The GitHub repository tearfu1/bfu_labs_pm_course_3 contains a labelled image folder "plates" with 2 categories: cleaned, dirty. Examples follow, each with its label.

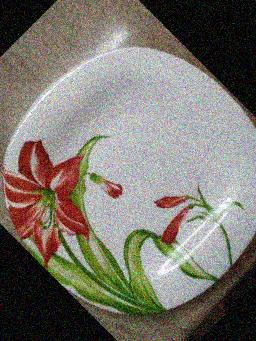
Label: cleaned

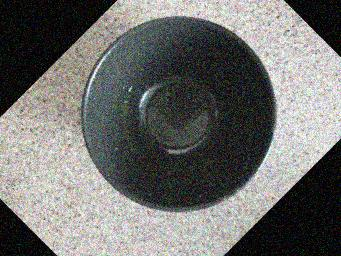
Label: dirty

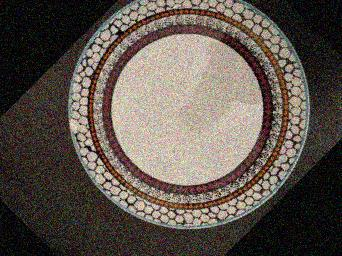
Label: cleaned

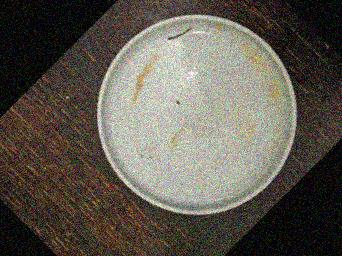
Label: dirty

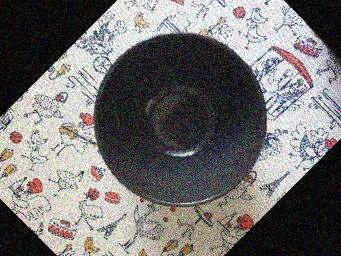
Label: cleaned

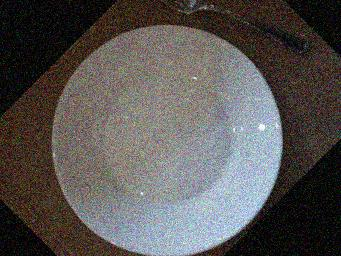
Label: cleaned
